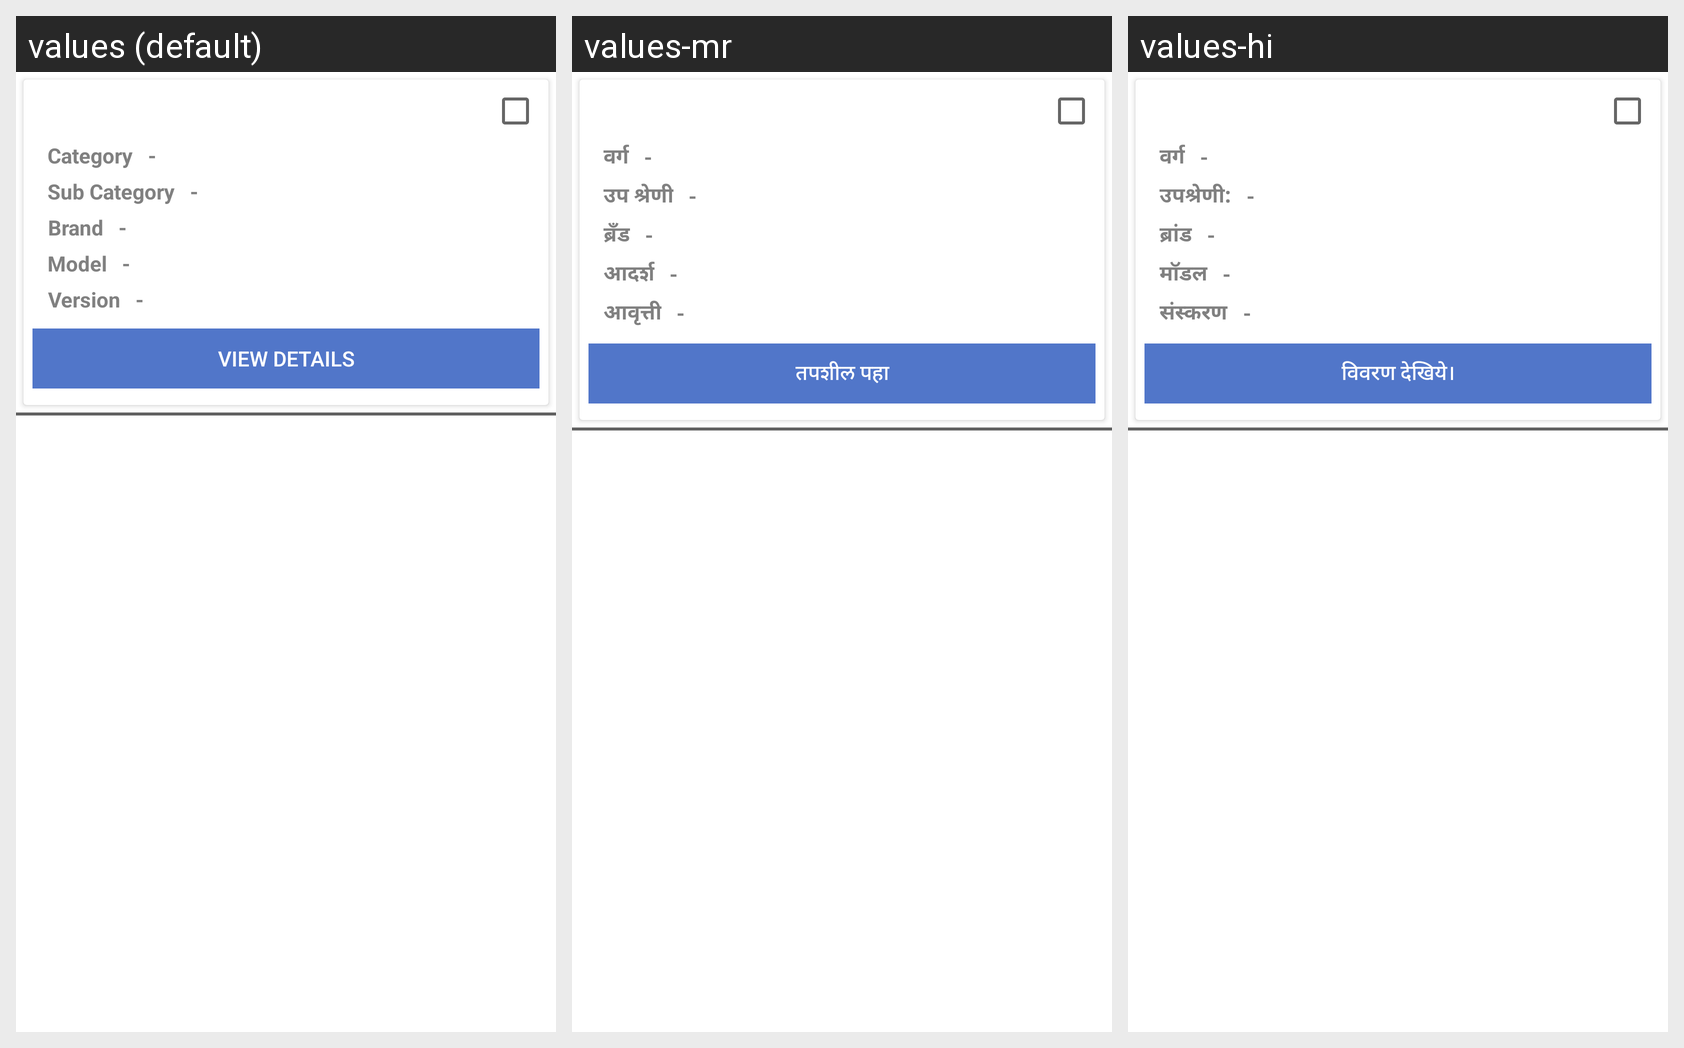

The Android screen above is rendered under several locales of the same app. Produce the string resources it draws, with the default and per-locale values.
Android screen res/layout/adapter_new_vehicle_list.xml rendered under 3 locales, left to right: values (default), values-mr, values-hi. Device: Nexus 5 (rendered at 1080×1920; each locale shown at half size, 540×960, under a caption strip naming it); theme AppTheme.
Strings drawn on this screen, with the default value and each locale's value (text and hints the layout hard-codes, and strings that could not be matched under every locale, appear in the picture but are not listed):

category
  values: Category
  values-mr: वर्ग
  values-hi: वर्ग

sub_category
  values: Sub Category
  values-mr: उप श्रेणी
  values-hi: उपश्रेणी:

brand
  values: Brand
  values-mr: ब्रँड
  values-hi: ब्रांड

model
  values: Model
  values-mr: आदर्श
  values-hi: मॉडल

version
  values: Version
  values-mr: आवृत्ती
  values-hi: संस्करण

view_details
  values: VIEW DETAILS
  values-mr: तपशील पहा
  values-hi: विवरण देखिये।
